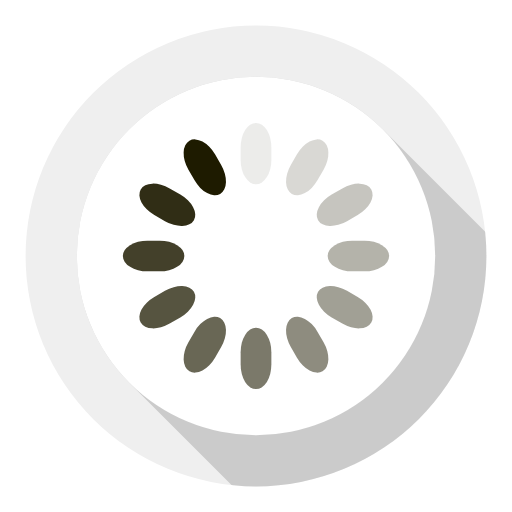
t = 0.00 s
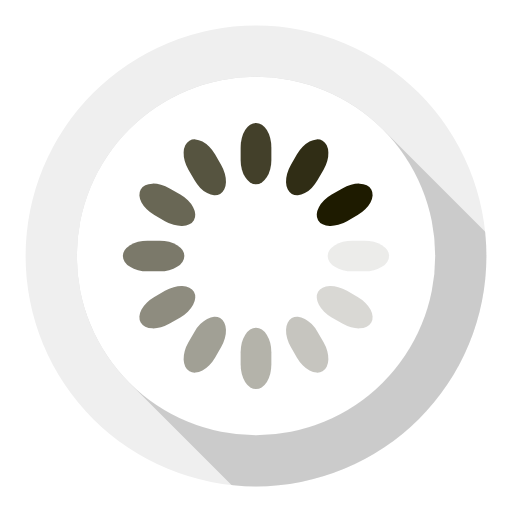
t = 0.25 s
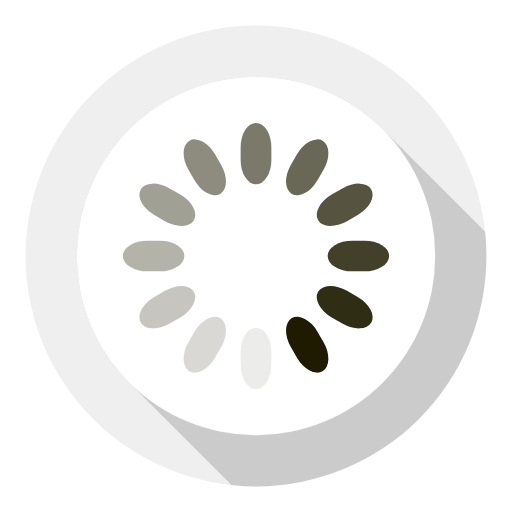
t = 0.50 s
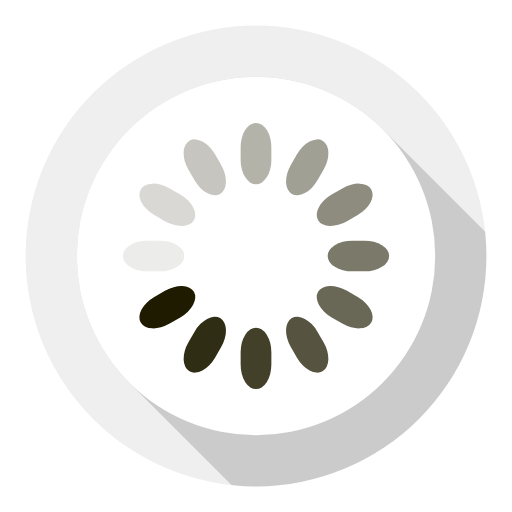
t = 0.75 s

The animated SVG that drew these frames (rendered in a browser with its animation timeline set to each time). Animation: 12 SMIL elements (animate=12); one cycle of 1.00 s, repeats indefinitely.

<svg xmlns="http://www.w3.org/2000/svg" xmlns:xlink="http://www.w3.org/1999/xlink" style="margin:auto;background:#fff;display:block;" width="200px" height="200px" viewBox="0 0 100 100" preserveAspectRatio="xMidYMid">
<circle cx="50" cy="50" r="45" fill="#efefef"></circle>,<defs><mask id="ldio-hhdnjahymum-mask"><circle cx="50" cy="50" r="45" fill="gray"></circle></mask></defs>,<path d="M25.251262658470836 74.74873734152916 A35 35 0 0 1 74.74873734152916 25.25126265847084 L174.74873734152916 125.25126265847084 L125.25126265847084 174.74873734152916 Z" fill="#a7a7a7" mask="url(#ldio-hhdnjahymum-mask)"></path>,<circle cx="50" cy="50" r="35" fill="#ffffff"></circle>,<g transform="rotate(0 50 50)">
  <rect x="47" y="24" rx="9.4" ry="4.8" width="6" height="12" fill="#1e1b00">
    <animate attributeName="opacity" values="1;0" times="0;1" dur="1s" begin="-0.9166666666666666s" repeatCount="indefinite"></animate>
  </rect>
</g>,<g transform="rotate(30 50 50)">
  <rect x="47" y="24" rx="9.4" ry="4.8" width="6" height="12" fill="#1e1b00">
    <animate attributeName="opacity" values="1;0" times="0;1" dur="1s" begin="-0.8333333333333334s" repeatCount="indefinite"></animate>
  </rect>
</g>,<g transform="rotate(60 50 50)">
  <rect x="47" y="24" rx="9.4" ry="4.8" width="6" height="12" fill="#1e1b00">
    <animate attributeName="opacity" values="1;0" times="0;1" dur="1s" begin="-0.75s" repeatCount="indefinite"></animate>
  </rect>
</g>,<g transform="rotate(90 50 50)">
  <rect x="47" y="24" rx="9.4" ry="4.8" width="6" height="12" fill="#1e1b00">
    <animate attributeName="opacity" values="1;0" times="0;1" dur="1s" begin="-0.6666666666666666s" repeatCount="indefinite"></animate>
  </rect>
</g>,<g transform="rotate(120 50 50)">
  <rect x="47" y="24" rx="9.4" ry="4.8" width="6" height="12" fill="#1e1b00">
    <animate attributeName="opacity" values="1;0" times="0;1" dur="1s" begin="-0.5833333333333334s" repeatCount="indefinite"></animate>
  </rect>
</g>,<g transform="rotate(150 50 50)">
  <rect x="47" y="24" rx="9.4" ry="4.8" width="6" height="12" fill="#1e1b00">
    <animate attributeName="opacity" values="1;0" times="0;1" dur="1s" begin="-0.5s" repeatCount="indefinite"></animate>
  </rect>
</g>,<g transform="rotate(180 50 50)">
  <rect x="47" y="24" rx="9.4" ry="4.8" width="6" height="12" fill="#1e1b00">
    <animate attributeName="opacity" values="1;0" times="0;1" dur="1s" begin="-0.4166666666666667s" repeatCount="indefinite"></animate>
  </rect>
</g>,<g transform="rotate(210 50 50)">
  <rect x="47" y="24" rx="9.4" ry="4.8" width="6" height="12" fill="#1e1b00">
    <animate attributeName="opacity" values="1;0" times="0;1" dur="1s" begin="-0.3333333333333333s" repeatCount="indefinite"></animate>
  </rect>
</g>,<g transform="rotate(240 50 50)">
  <rect x="47" y="24" rx="9.4" ry="4.8" width="6" height="12" fill="#1e1b00">
    <animate attributeName="opacity" values="1;0" times="0;1" dur="1s" begin="-0.25s" repeatCount="indefinite"></animate>
  </rect>
</g>,<g transform="rotate(270 50 50)">
  <rect x="47" y="24" rx="9.4" ry="4.8" width="6" height="12" fill="#1e1b00">
    <animate attributeName="opacity" values="1;0" times="0;1" dur="1s" begin="-0.16666666666666666s" repeatCount="indefinite"></animate>
  </rect>
</g>,<g transform="rotate(300 50 50)">
  <rect x="47" y="24" rx="9.4" ry="4.8" width="6" height="12" fill="#1e1b00">
    <animate attributeName="opacity" values="1;0" times="0;1" dur="1s" begin="-0.08333333333333333s" repeatCount="indefinite"></animate>
  </rect>
</g>,<g transform="rotate(330 50 50)">
  <rect x="47" y="24" rx="9.4" ry="4.8" width="6" height="12" fill="#1e1b00">
    <animate attributeName="opacity" values="1;0" times="0;1" dur="1s" begin="0s" repeatCount="indefinite"></animate>
  </rect>
</g>
</svg>
